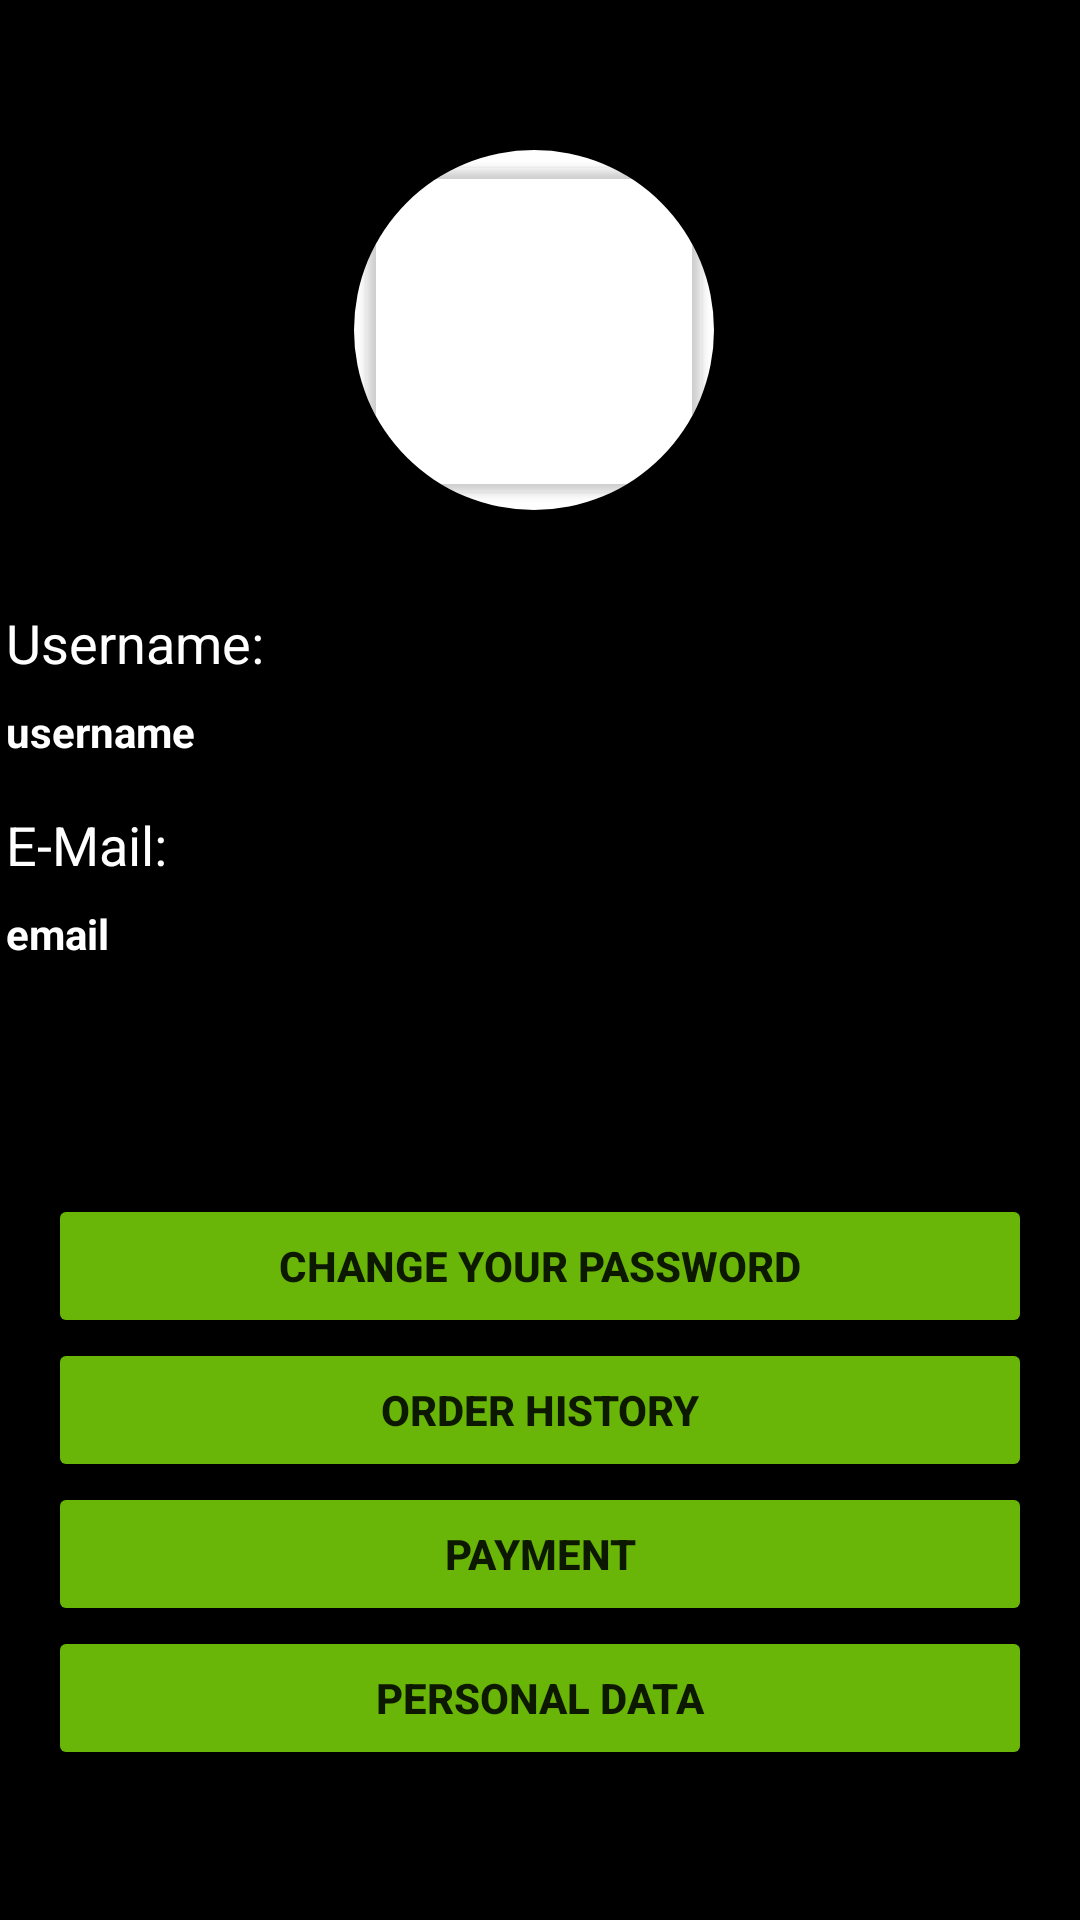

Produce the Android XML layout that renders to this screen, including the resource entries it uses.
<!-- AndroidManifest.xml: application theme Theme.ProjektPiankaMyjnia -->
<!-- res/layout/fragment_account.xml -->
<?xml version="1.0" encoding="utf-8"?>
<FrameLayout xmlns:android="http://schemas.android.com/apk/res/android"
    xmlns:app="http://schemas.android.com/apk/res-auto"
    xmlns:tools="http://schemas.android.com/tools"
    android:layout_width="match_parent"
    android:layout_height="match_parent"
    android:background="@color/black"
    tools:context=".AccountFragment">

    
    <androidx.constraintlayout.widget.ConstraintLayout
        android:layout_width="match_parent"
        android:layout_height="match_parent">

        <TextView
            android:id="@+id/username_title_profil"
            android:layout_width="wrap_content"
            android:layout_height="wrap_content"
            android:layout_marginStart="32dp"
            android:layout_marginLeft="32dp"
            android:layout_marginTop="32dp"
            android:layout_marginEnd="302dp"
            android:layout_marginRight="302dp"
            android:text="Username:"
            android:textColor="#FFFFFF"
            android:textSize="18sp"
            app:layout_constraintEnd_toEndOf="parent"
            app:layout_constraintStart_toStartOf="parent"
            app:layout_constraintTop_toBottomOf="@+id/cardView" />

        <TextView
            android:id="@+id/email_title_profil"
            android:layout_width="wrap_content"
            android:layout_height="wrap_content"
            android:layout_marginTop="16dp"
            android:text="E-Mail: "
            android:textColor="#FFFFFF"
            android:textSize="18sp"
            app:layout_constraintStart_toStartOf="@+id/username_title_profil"
            app:layout_constraintTop_toBottomOf="@+id/username_textView" />

        <TextView
            android:id="@+id/username_textView"
            android:layout_width="wrap_content"
            android:layout_height="wrap_content"
            android:layout_marginTop="8dp"
            android:layout_marginEnd="32dp"
            android:layout_marginRight="32dp"
            android:text="username"
            android:textColor="#FFFFFF"
            android:textStyle="bold"
            app:layout_constraintEnd_toEndOf="parent"
            app:layout_constraintHorizontal_bias="0.0"
            app:layout_constraintStart_toStartOf="@+id/username_title_profil"
            app:layout_constraintTop_toBottomOf="@+id/username_title_profil" />

        <TextView
            android:id="@+id/email_textView"
            android:layout_width="wrap_content"
            android:layout_height="wrap_content"
            android:layout_marginTop="8dp"
            android:layout_marginEnd="32dp"
            android:layout_marginRight="32dp"
            android:text="email"
            android:textColor="#FFFFFF"
            android:textStyle="bold"
            app:layout_constraintEnd_toEndOf="parent"
            app:layout_constraintHorizontal_bias="0.0"
            app:layout_constraintStart_toStartOf="@+id/email_title_profil"
            app:layout_constraintTop_toBottomOf="@+id/email_title_profil" />

        <androidx.cardview.widget.CardView
            android:id="@+id/cardView"
            android:layout_width="120dp"
            android:layout_height="120dp"
            android:layout_centerVertical="true"
            android:layout_marginStart="100dp"
            android:layout_marginLeft="100dp"
            android:layout_marginTop="50dp"
            android:layout_marginEnd="100dp"
            android:layout_marginRight="100dp"
            android:foregroundGravity="center"

            app:cardBackgroundColor="#00FFFFFF"
            app:cardCornerRadius="100dp"
            app:layout_constraintEnd_toEndOf="parent"
            app:layout_constraintHorizontal_bias="0.454"
            app:layout_constraintStart_toStartOf="parent"
            app:layout_constraintTop_toTopOf="parent">

            <androidx.appcompat.widget.AppCompatImageView
                android:id="@+id/profilImage"
                android:layout_width="match_parent"
                android:layout_height="match_parent"
                android:layout_marginTop="0dp"
                android:background="@color/white"
                android:scaleType="centerCrop" />

            <Button
                android:id="@+id/changeProfil"
                android:layout_width="match_parent"
                android:layout_height="match_parent"
                android:backgroundTint="#00FFFFFF" />
        </androidx.cardview.widget.CardView>

        <Button
            android:id="@+id/acc_arrow_back_home"
            android:layout_width="35dp"
            android:layout_height="35dp"
            android:layout_marginStart="16dp"
            android:layout_marginLeft="16dp"
            android:layout_marginTop="24dp"
            android:background="@drawable/ripple_effect"
            android:foreground="@drawable/ic_arrow_back"
            app:backgroundTint="#69B608"
            app:layout_constraintStart_toStartOf="parent"
            app:layout_constraintTop_toTopOf="parent" />

        <Button
            android:id="@+id/acc_button_change_username"
            android:layout_width="30dp"
            android:layout_height="30dp"
            android:layout_marginEnd="16dp"
            android:layout_marginRight="16dp"
            android:background="@drawable/ripple_effect"
            android:foreground="@drawable/ic_settings"
            android:foregroundTint="#69B608"
            app:layout_constraintBottom_toBottomOf="@+id/username_textView"
            app:layout_constraintEnd_toEndOf="parent"
            app:layout_constraintTop_toTopOf="@+id/username_title_profil"
            app:layout_constraintVertical_bias="0.571" />

        <Button
            android:id="@+id/acc_button_update_password"
            android:layout_width="0dp"
            android:layout_height="wrap_content"
            android:layout_marginStart="16dp"
            android:layout_marginLeft="16dp"
            android:layout_marginEnd="16dp"
            android:layout_marginRight="16dp"
            android:foreground="@drawable/ripple_effect"
            android:text="Change Your Password"
            android:textStyle="bold"
            app:backgroundTint="#69B608"
            app:layout_constraintBottom_toTopOf="@+id/acc_button_check_history"
            app:layout_constraintEnd_toEndOf="parent"
            app:layout_constraintHorizontal_bias="0.0"
            app:layout_constraintStart_toStartOf="parent" />

        <Button
            android:id="@+id/acc_button_check_history"
            android:layout_width="0dp"
            android:layout_height="wrap_content"
            android:layout_marginStart="16dp"
            android:layout_marginLeft="16dp"
            android:layout_marginEnd="16dp"
            android:layout_marginRight="16dp"
            android:foreground="@drawable/ripple_effect"
            android:text="Order History"
            android:textStyle="bold"
            app:backgroundTint="#69B608"
            app:layout_constraintEnd_toEndOf="parent"
            app:layout_constraintHorizontal_bias="0.0"
            app:layout_constraintStart_toStartOf="parent"
            app:layout_constraintTop_toBottomOf="@+id/acc_button_update_password" />

        <Button
            android:id="@+id/acc_button_peymant"
            android:layout_width="0dp"
            android:layout_height="wrap_content"
            android:layout_marginStart="16dp"
            android:layout_marginLeft="16dp"
            android:layout_marginEnd="16dp"
            android:layout_marginRight="16dp"
            android:foreground="@drawable/ripple_effect"
            android:text="Payment"
            android:textStyle="bold"
            app:backgroundTint="#69B608"
            app:layout_constraintEnd_toEndOf="parent"
            app:layout_constraintHorizontal_bias="1.0"
            app:layout_constraintStart_toStartOf="parent"
            app:layout_constraintTop_toBottomOf="@+id/acc_button_check_history" />

        <Button
            android:id="@+id/acc_button_personal_data"
            android:layout_width="0dp"
            android:layout_height="wrap_content"
            android:layout_marginStart="16dp"
            android:layout_marginLeft="16dp"
            android:layout_marginEnd="16dp"
            android:layout_marginRight="16dp"
            android:layout_marginBottom="50dp"
            android:foreground="@drawable/ripple_effect"
            android:text="Personal Data"
            android:textStyle="bold"
            app:backgroundTint="#69B608"
            app:layout_constraintBottom_toBottomOf="parent"
            app:layout_constraintEnd_toEndOf="parent"
            app:layout_constraintHorizontal_bias="0.0"
            app:layout_constraintStart_toStartOf="parent"
            app:layout_constraintTop_toBottomOf="@+id/acc_button_peymant" />


    </androidx.constraintlayout.widget.ConstraintLayout>

</FrameLayout>
<!-- resources referenced by this layout -->
<resources>
  <!-- drawable ic_arrow_back (drawable) -->
  <vector android:height="32dp" android:tint="#69B608"
      android:viewportHeight="24" android:viewportWidth="24"
      android:width="32dp" xmlns:android="http://schemas.android.com/apk/res/android">
      <path android:fillColor="@android:color/white" android:pathData="M17.77,3.77l-1.77,-1.77l-10,10l10,10l1.77,-1.77l-8.23,-8.23z"/>
  </vector>
  <!-- drawable ic_settings (drawable) -->
  <vector android:height="32dp" android:tint="#6E7275"
      android:viewportHeight="24" android:viewportWidth="24"
      android:width="32dp" xmlns:android="http://schemas.android.com/apk/res/android">
      <path android:fillColor="@android:color/white" android:pathData="M19.14,12.94c0.04,-0.3 0.06,-0.61 0.06,-0.94c0,-0.32 -0.02,-0.64 -0.07,-0.94l2.03,-1.58c0.18,-0.14 0.23,-0.41 0.12,-0.61l-1.92,-3.32c-0.12,-0.22 -0.37,-0.29 -0.59,-0.22l-2.39,0.96c-0.5,-0.38 -1.03,-0.7 -1.62,-0.94L14.4,2.81c-0.04,-0.24 -0.24,-0.41 -0.48,-0.41h-3.84c-0.24,0 -0.43,0.17 -0.47,0.41L9.25,5.35C8.66,5.59 8.12,5.92 7.63,6.29L5.24,5.33c-0.22,-0.08 -0.47,0 -0.59,0.22L2.74,8.87C2.62,9.08 2.66,9.34 2.86,9.48l2.03,1.58C4.84,11.36 4.8,11.69 4.8,12s0.02,0.64 0.07,0.94l-2.03,1.58c-0.18,0.14 -0.23,0.41 -0.12,0.61l1.92,3.32c0.12,0.22 0.37,0.29 0.59,0.22l2.39,-0.96c0.5,0.38 1.03,0.7 1.62,0.94l0.36,2.54c0.05,0.24 0.24,0.41 0.48,0.41h3.84c0.24,0 0.44,-0.17 0.47,-0.41l0.36,-2.54c0.59,-0.24 1.13,-0.56 1.62,-0.94l2.39,0.96c0.22,0.08 0.47,0 0.59,-0.22l1.92,-3.32c0.12,-0.22 0.07,-0.47 -0.12,-0.61L19.14,12.94zM12,15.6c-1.98,0 -3.6,-1.62 -3.6,-3.6s1.62,-3.6 3.6,-3.6s3.6,1.62 3.6,3.6S13.98,15.6 12,15.6z"/>
  </vector>
  <!-- drawable ripple_effect (drawable) -->
  <?xml version="1.0" encoding="utf-8"?>
  <ripple
      xmlns:android="http://schemas.android.com/apk/res/android"
      xmlns:tools="http://schemas.android.com/tools"
      android:color="#81E808"
      tools:targetApi="lollipop">
  
      <item android:id="@android:id/mask">
  
          <shape android:shape="rectangle">
  
              <stroke android:width="0dp"/>
              <corners android:radius="5dp"/>
  
          </shape>
  
      </item>
  
  </ripple>
  <style name="Theme.ProjektPiankaMyjnia" parent="Theme.MaterialComponents.Light.NoActionBar">
          
          <item name="colorPrimary">@color/purple_500</item>
          <item name="colorPrimaryVariant">@color/purple_700</item>
          <item name="colorOnPrimary">@color/white</item>
          
          <item name="colorSecondary">@color/teal_200</item>
          <item name="colorSecondaryVariant">@color/teal_700</item>
          <item name="colorOnSecondary">@color/black</item>
          
          <item name="android:statusBarColor" tools:targetApi="l">?attr/colorPrimaryVariant</item>
          
      </style>
  <!-- not gathered from this repository: default colours our renderer supplied (Android Studio template values) -->
  <color name="purple_500">#FF6200EE</color>
  <color name="purple_700">#FF3700B3</color>
  <color name="teal_200">#FF03DAC5</color>
  <color name="teal_700">#FF018786</color>
  <color name="black">#FF000000</color>
  <color name="white">#FFFFFFFF</color>
</resources>
